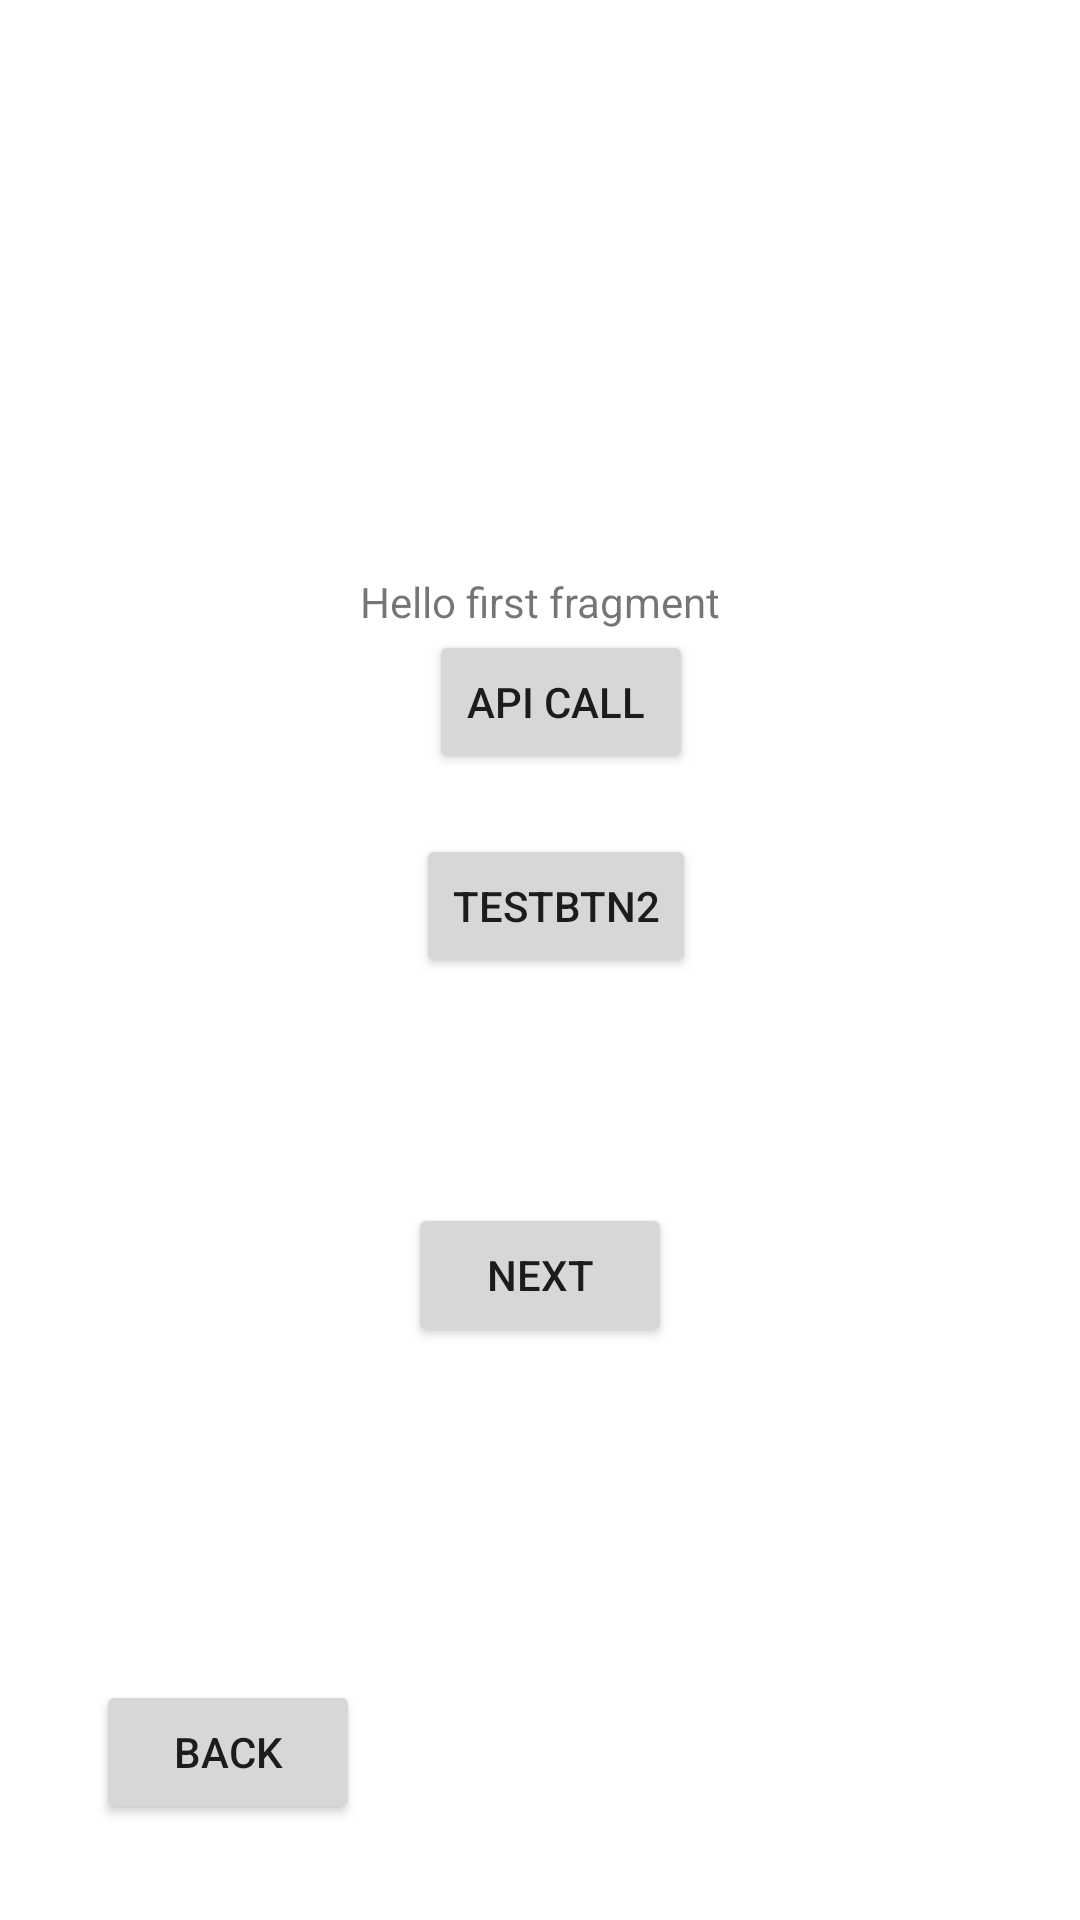

Reconstruct the res/layout file that produces this screen, plus the resources it refers to.
<!-- AndroidManifest.xml: application theme Theme.SkiTesting -->
<!-- res/layout/fragment_recommendation_first.xml -->
<?xml version="1.0" encoding="utf-8"?>
<androidx.constraintlayout.widget.ConstraintLayout xmlns:android="http://schemas.android.com/apk/res/android"
    xmlns:app="http://schemas.android.com/apk/res-auto"
    xmlns:tools="http://schemas.android.com/tools"
    android:layout_width="match_parent"
    android:layout_height="match_parent"
    tools:context=".fragments.recommendation.FirstFragment">

    <Button
        android:id="@+id/recapibtn2"
        android:layout_width="wrap_content"
        android:layout_height="wrap_content"
        android:layout_marginTop="68dp"
        android:text="testbtn2"
        app:layout_constraintEnd_toEndOf="parent"
        app:layout_constraintHorizontal_bias="0.52"
        app:layout_constraintStart_toStartOf="parent"
        app:layout_constraintTop_toBottomOf="@+id/textview_first" />

    <TextView
        android:id="@+id/textview_first"
        android:layout_width="wrap_content"
        android:layout_height="wrap_content"
        android:text="@string/hello_first_fragment"
        app:layout_constraintBottom_toTopOf="@id/button_first"
        app:layout_constraintEnd_toEndOf="parent"
        app:layout_constraintStart_toStartOf="parent"
        app:layout_constraintTop_toTopOf="parent" />

    <Button
        android:id="@+id/button_first"
        android:layout_width="wrap_content"
        android:layout_height="wrap_content"
        android:text="@string/next"
        app:layout_constraintBottom_toBottomOf="parent"
        app:layout_constraintEnd_toEndOf="parent"
        app:layout_constraintStart_toStartOf="parent"
        app:layout_constraintTop_toBottomOf="@id/textview_first" />

    <Button
        android:id="@+id/rc_btnBack"
        android:layout_width="wrap_content"
        android:layout_height="wrap_content"
        android:layout_marginStart="32dp"
        android:layout_marginBottom="32dp"
        android:text="@string/btn_back"
        app:layout_constraintBottom_toBottomOf="parent"
        app:layout_constraintStart_toStartOf="parent" />


    <Button
        android:id="@+id/rec_apiCall"
        android:layout_width="wrap_content"
        android:layout_height="wrap_content"
        android:text="Api call "
        app:layout_constraintEnd_toEndOf="parent"
        app:layout_constraintHorizontal_bias="0.526"
        app:layout_constraintStart_toStartOf="parent"
        app:layout_constraintTop_toBottomOf="@+id/textview_first" />
</androidx.constraintlayout.widget.ConstraintLayout>
<!-- resources referenced by this layout -->
<resources>
  <string name="btn_back">Back</string>
  <string name="hello_first_fragment" translatable="false">Hello first fragment</string>
  <string name="next">Next</string>
  <style name="Theme.SkiTesting" parent="Theme.MaterialComponents.DayNight.DarkActionBar">
          
          <item name="colorPrimary">@color/purple_500</item>
          <item name="colorPrimaryVariant">@color/purple_700</item>
          <item name="colorOnPrimary">@color/white</item>
          
          <item name="colorSecondary">@color/teal_200</item>
          <item name="colorSecondaryVariant">@color/teal_700</item>
          <item name="colorOnSecondary">@color/black</item>
          
          <item name="android:statusBarColor" tools:targetApi="l">?attr/colorPrimaryVariant</item>
          
      </style>
  <color name="purple_500">#FF6200EE</color>
  <color name="purple_700">#FF3700B3</color>
  <color name="white">#FFFFFFFF</color>
  <color name="teal_200">#FF03DAC5</color>
  <color name="teal_700">#FF018786</color>
  <color name="black">#FF000000</color>
</resources>
